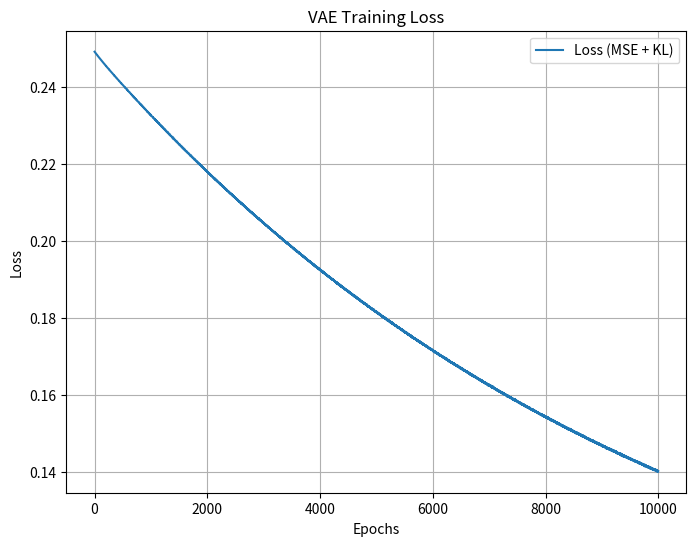

This figure's Python source:
import numpy as np
import matplotlib.pyplot as plt

# Funciones auxiliares
def sigmoid(x):
    return 1 / (1 + np.exp(-x))

def sigmoid_derivative(x):
    return sigmoid(x) * (1 - sigmoid(x))

def mse_loss(reconstructed, original):
    return np.mean((reconstructed - original) ** 2)

def mse_loss_derivative(reconstructed, original):
    return 2 * (reconstructed - original) / original.size

def kl_divergence_loss(mu, logvar):
    return -0.5 * np.sum(1 + logvar - mu**2 - np.exp(logvar))

def kl_divergence_grad(mu, logvar):
    d_mu = mu
    d_logvar = -0.5 * (1 - np.exp(logvar))
    return d_mu, d_logvar

# Inicialización de pesos
def initialize_weights(input_dim, hidden_dim, latent_dim):
    np.random.seed(42)
    W1 = np.random.randn(input_dim, hidden_dim) * 0.01
    b1 = np.zeros((1, hidden_dim))
    W2_mu = np.random.randn(hidden_dim, latent_dim) * 0.01
    b2_mu = np.zeros((1, latent_dim))
    W2_logvar = np.random.randn(hidden_dim, latent_dim) * 0.01
    b2_logvar = np.zeros((1, latent_dim))
    W3 = np.random.randn(latent_dim, hidden_dim) * 0.01
    b3 = np.zeros((1, hidden_dim))
    W4 = np.random.randn(hidden_dim, input_dim) * 0.01
    b4 = np.zeros((1, input_dim))
    return W1, b1, W2_mu, b2_mu, W2_logvar, b2_logvar, W3, b3, W4, b4

# Implementación del entrenamiento de un VAE
def train_vae(X, input_dim, hidden_dim, latent_dim, epochs=1000, lr=0.001):
    W1, b1, W2_mu, b2_mu, W2_logvar, b2_logvar, W3, b3, W4, b4 = initialize_weights(input_dim, hidden_dim, latent_dim)
    total_losses = []  # Para almacenar las pérdidas totales

    for epoch in range(epochs):
        total_loss = 0

        for x in X:
            x = x.reshape(1, -1)

            # Encoder
            h1 = sigmoid(np.dot(x, W1) + b1)
            mu = np.dot(h1, W2_mu) + b2_mu
            logvar = np.dot(h1, W2_logvar) + b2_logvar
            
            # Reparametrización
            std = np.exp(0.5 * logvar)
            z = mu + std * np.random.randn(*std.shape)

            # Decoder
            h2 = sigmoid(np.dot(z, W3) + b3)
            reconstructed = sigmoid(np.dot(h2, W4) + b4)

            # Pérdida
            recon_loss = mse_loss(reconstructed, x)
            kl_loss = kl_divergence_loss(mu, logvar)
            loss = recon_loss + kl_loss
            total_loss += loss

            # Backpropagation
            d_recon = mse_loss_derivative(reconstructed, x) * sigmoid_derivative(reconstructed)
            d_W4 = np.dot(h2.T, d_recon)
            d_b4 = np.sum(d_recon, axis=0, keepdims=True)

            d_h2 = np.dot(d_recon, W4.T) * sigmoid_derivative(h2)
            d_W3 = np.dot(z.T, d_h2)
            d_b3 = np.sum(d_h2, axis=0, keepdims=True)

            d_z = np.dot(d_h2, W3.T)
            d_mu, d_logvar = kl_divergence_grad(mu, logvar)
            d_z += d_mu + d_logvar * std

            d_h1 = np.dot(d_z, W2_mu.T + W2_logvar.T) * sigmoid_derivative(h1)
            d_W2_mu = np.dot(h1.T, d_z)
            d_b2_mu = np.sum(d_z, axis=0, keepdims=True)
            d_W2_logvar = np.dot(h1.T, d_logvar)
            d_b2_logvar = np.sum(d_logvar, axis=0, keepdims=True)

            d_W1 = np.dot(x.T, d_h1)
            d_b1 = np.sum(d_h1, axis=0, keepdims=True)

            # Actualización de pesos
            W1 -= lr * d_W1
            b1 -= lr * d_b1
            W2_mu -= lr * d_W2_mu
            b2_mu -= lr * d_b2_mu
            W2_logvar -= lr * d_W2_logvar
            b2_logvar -= lr * d_b2_logvar
            W3 -= lr * d_W3
            b3 -= lr * d_b3
            W4 -= lr * d_W4
            b4 -= lr * d_b4

        total_losses.append(total_loss / len(X))  # Pérdida promedio

        if epoch % 100 == 0:
            print(f"Epoch {epoch}, Loss: {total_loss / len(X)}")

    # Gráfico del error
    plt.figure(figsize=(8, 6))
    plt.plot(total_losses, label="Loss (MSE + KL)")
    plt.xlabel("Epochs")
    plt.ylabel("Loss")
    plt.title("VAE Training Loss")
    plt.legend()
    plt.grid()
    plt.show()

# Letras pixeladas como entrada (ejemplo simplificado)
X = np.array([
    # Letra 'A'
    [0, 1, 1, 1, 0,
     1, 0, 0, 0, 1,
     1, 1, 1, 1, 1,
     1, 0, 0, 0, 1,
     1, 0, 0, 0, 1],
    # Letra 'B'
    [1, 1, 1, 1, 0,
     1, 0, 0, 0, 1,
     1, 1, 1, 1, 0,
     1, 0, 0, 0, 1,
     1, 1, 1, 1, 0]
])  # Cada fila es una letra, aplanada a un vector

# Normalización de los datos
X = X / 1.0  # Mantener como valores binarios (0 y 1)

# Entrenamiento
train_vae(X, input_dim=25, hidden_dim=15, latent_dim=3, epochs=10000, lr=0.001)
